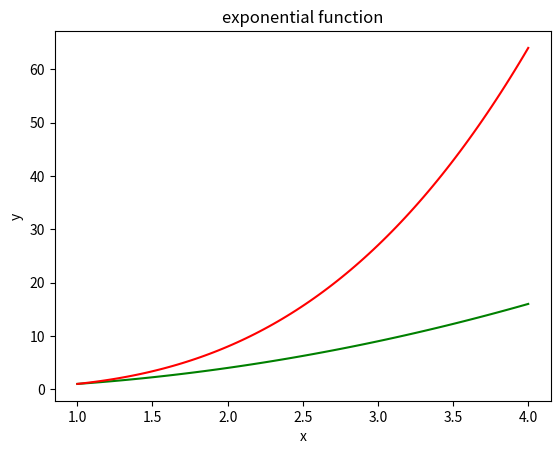

Reproduce this figure in Python.
# Write a program that displays a plot of the functions f(x)=x, g(x)=x2 and h(x)=x3 in the range [0, 4] on the one set of axes.

import numpy as np
import matplotlib.pyplot as plt

x = np.linspace(1.0, 4.0, 100)
g = x **2
h = x **3

plt.title('exponential function')
plt.plot(x, g, 'g', label='raised to the power of two')
plt.xlabel('x')
plt.plot(x, h, 'r', label='raised to the power of three')
plt.ylabel('y')
plt.show()
